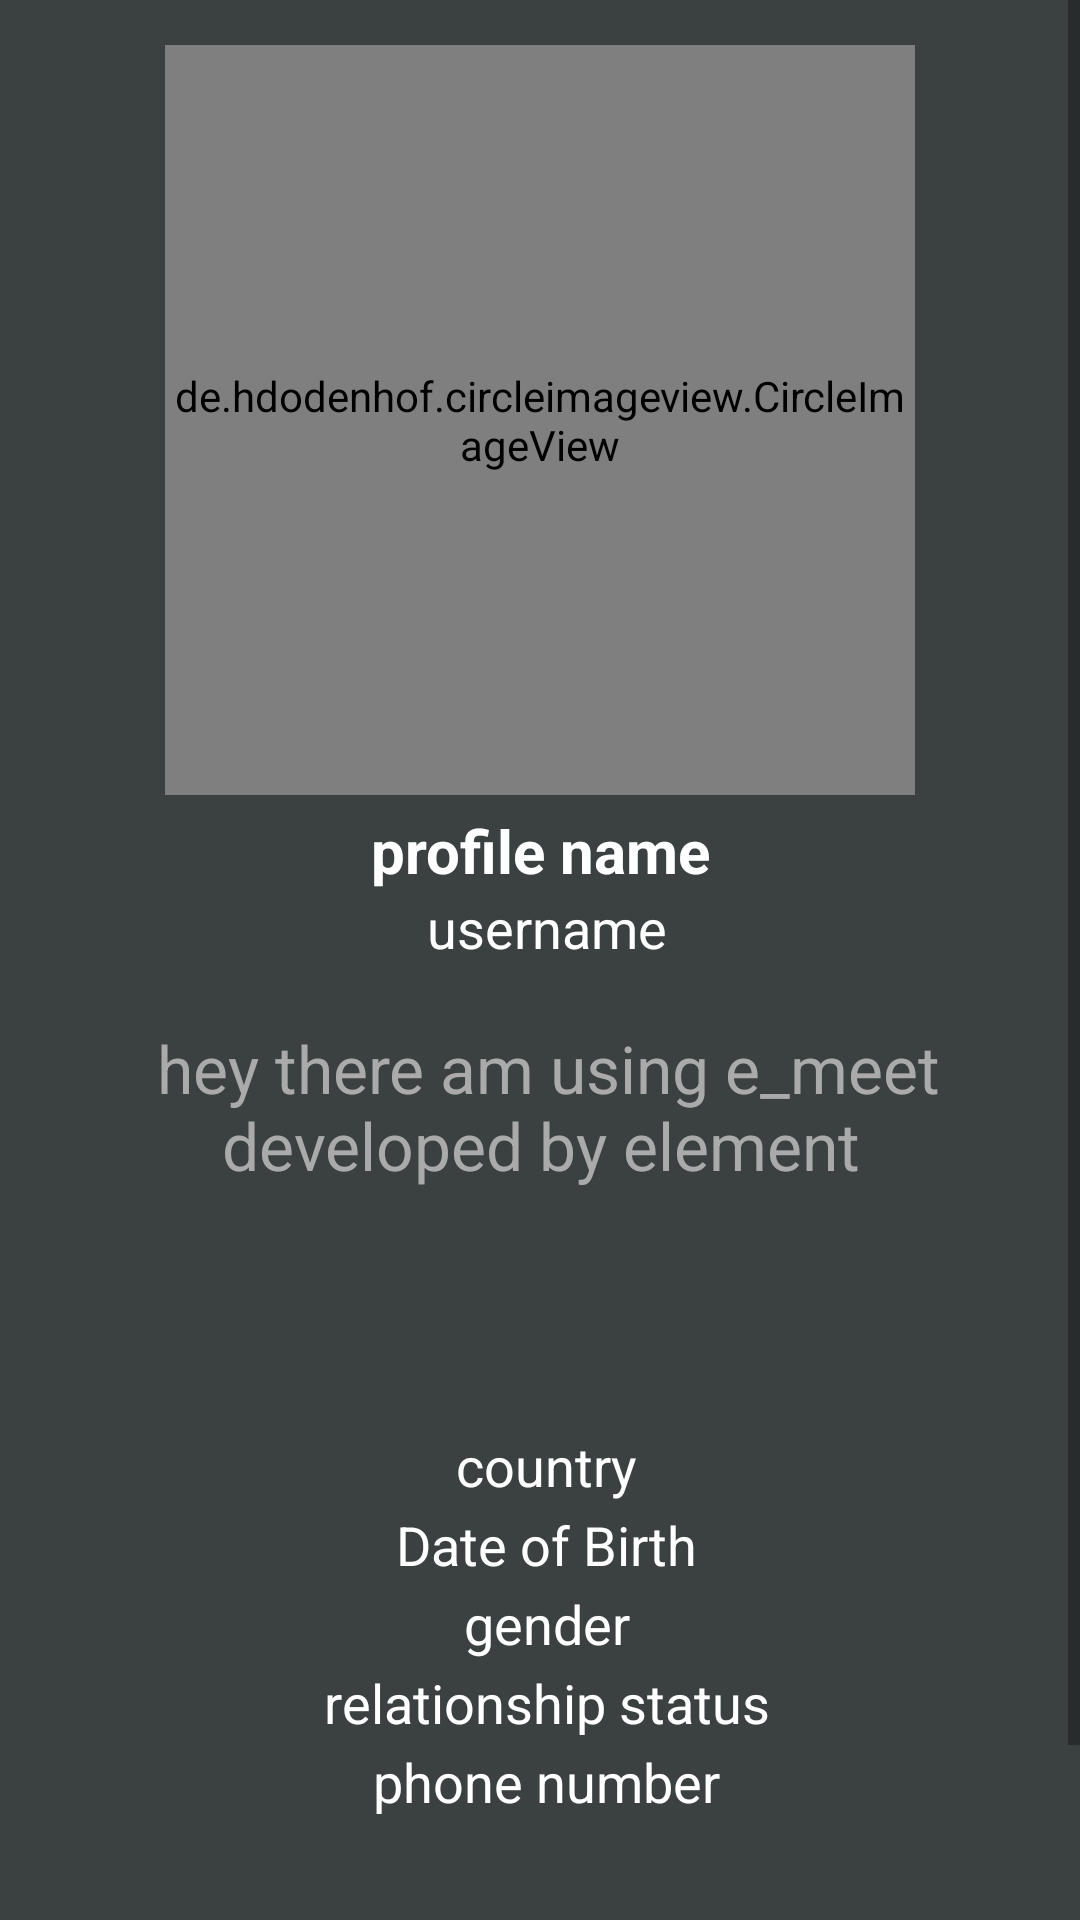

Produce the Android XML layout that renders to this screen, including the resource entries it uses.
<!-- AndroidManifest.xml: application theme LoginTheme -->
<!-- res/layout/activity_profile.xml -->
<?xml version="1.0" encoding="utf-8"?>
<RelativeLayout xmlns:android="http://schemas.android.com/apk/res/android"
    xmlns:app="http://schemas.android.com/apk/res-auto"
    xmlns:tools="http://schemas.android.com/tools"
    android:layout_width="match_parent"
    android:layout_height="match_parent"
    tools:context=".E_MEET.Activities.ProfileActivity"
    android:background="@color/colorProfile">

    <ScrollView
        android:layout_width="match_parent"
        android:layout_height="match_parent"
        android:layout_alignParentStart="true"
        android:layout_alignParentTop="true"
        android:layout_marginStart="0dp"
        android:layout_marginTop="0dp">


        <RelativeLayout
            android:layout_width="match_parent"
            android:layout_height="wrap_content">

            <de.hdodenhof.circleimageview.CircleImageView
                android:layout_width="250dp"
                android:layout_height="250dp"
                android:src="@drawable/ic_person_black_24dp"
                android:layout_alignParentTop="true"
                android:layout_centerHorizontal="true"
                android:layout_marginTop="15dp"
                app:civ_border_color="@android:color/background_light"
                app:civ_border_width="2dp"
                android:id="@+id/profile_pic">

            </de.hdodenhof.circleimageview.CircleImageView>

            <TextView
                android:layout_width="match_parent"
                android:layout_height="wrap_content"
                android:id="@+id/profile_name"
                android:text="profile name"
                android:layout_below="@+id/profile_pic"
                android:layout_marginTop="5dp"
                android:textAlignment="center"
                android:textAllCaps="false"
                android:textColor="@android:color/background_light"
                android:textSize="20sp"
                android:textStyle="bold">
            </TextView>


            <TextView
                android:layout_width="match_parent"
                android:layout_height="wrap_content"
                android:id="@+id/profile_username"
                android:text=" username"
                android:layout_below="@+id/profile_name"
                android:textAlignment="center"
                android:textAllCaps="false"
                android:textColor="@android:color/background_light"
                android:textSize="18sp">
            </TextView>

            <TextView
                android:layout_width="match_parent"
                android:layout_height="wrap_content"
                android:id="@+id/profile_status"
                android:text=" hey there am using e_meet developed by element"
                android:layout_below="@+id/profile_username"
                android:layout_marginTop="5dp"
                android:textAlignment="center"
                android:textAllCaps="false"
                android:layout_margin="20dp"
                android:textColor="@android:color/darker_gray"
                android:textSize="22sp">
            </TextView>

            <TextView
                android:layout_width="match_parent"
                android:layout_height="wrap_content"
                android:id="@+id/profile_country"
                android:text=" country"
                android:layout_below="@+id/profile_status"
                android:layout_marginTop="60dp"
                android:textAlignment="center"
                android:textAllCaps="false"
                android:textColor="@android:color/background_light"
                android:textSize="18sp">
            </TextView>

            <TextView
                android:layout_width="match_parent"
                android:layout_height="wrap_content"
                android:id="@+id/profile_dob"
                android:text=" Date of Birth"
                android:layout_below="@+id/profile_country"
                android:layout_marginTop="2dp"
                android:textAlignment="center"
                android:textAllCaps="false"
                android:textColor="@android:color/background_light"
                android:textSize="18sp">
            </TextView>

            <TextView
                android:layout_width="match_parent"
                android:layout_height="wrap_content"
                android:id="@+id/profile_gender"
                android:text=" gender"
                android:layout_below="@+id/profile_dob"
                android:layout_marginTop="2dp"
                android:textAlignment="center"
                android:textAllCaps="false"
                android:textColor="@android:color/background_light"
                android:textSize="18sp">
            </TextView>

            <TextView
                android:layout_width="match_parent"
                android:layout_height="wrap_content"
                android:id="@+id/profile_relationshipstatus"
                android:text=" relationship status"
                android:layout_below="@+id/profile_gender"
                android:layout_marginTop="2dp"
                android:textAlignment="center"
                android:textAllCaps="false"
                android:textColor="@android:color/background_light"
                android:textSize="18sp">
            </TextView>

            <TextView
                android:layout_width="match_parent"
                android:layout_height="wrap_content"
                android:id="@+id/profile_phone_number"
                android:text=" phone number"
                android:layout_below="@+id/profile_relationshipstatus"
                android:layout_marginTop="2dp"
                android:textAlignment="center"
                android:textAllCaps="false"
                android:textColor="@android:color/background_light"
                android:textSize="18sp">
            </TextView>


            <Button
                android:layout_width="170dp"
                android:layout_height="wrap_content"
                android:layout_alignParentBottom="true"
                android:layout_below="@+id/profile_phone_number"
                android:layout_alignParentStart="true"
                android:layout_marginTop="50dp"
                android:layout_marginStart="20dp"
                android:id="@+id/profile_all_post_button"
                android:text="Posts"
                android:background="@color/colorPrimaryDark"
                android:textColor="@android:color/background_light"
                android:textStyle="bold"
                android:textSize="18sp">

            </Button>

            <Button
                android:layout_width="170dp"
                android:layout_height="wrap_content"
                android:layout_alignParentEnd="true"
                android:layout_toEndOf="@+id/profile_all_post_button"
                android:layout_below="@+id/profile_phone_number"
                android:layout_marginTop="50dp"
                android:layout_marginStart="20dp"
                android:layout_marginEnd="20dp"
                android:textColor="@android:color/background_light"
                android:id="@+id/profile_friends_button"
                android:text="Friends"
                android:background="@color/colorPrimaryDark"
                android:textStyle="bold"
                android:textSize="18sp">

            </Button>
        </RelativeLayout>


    </ScrollView>
</RelativeLayout>
<!-- resources referenced by this layout -->
<resources>
  <color name="colorPrimaryDark">#1D3049</color>
  <color name="colorProfile">#3b4041</color>
  <style name="LoginTheme" parent="Theme.AppCompat.Light.NoActionBar">
          
          <item name="colorPrimary">@color/colorPrimary</item>
          <item name="colorPrimaryDark">@color/colorPrimaryDark</item>
          <item name="colorAccent">@color/colorAccent</item>
  
      </style>
  <color name="colorPrimary">#994667</color>
  <color name="colorAccent">#8d6e63</color>
</resources>
